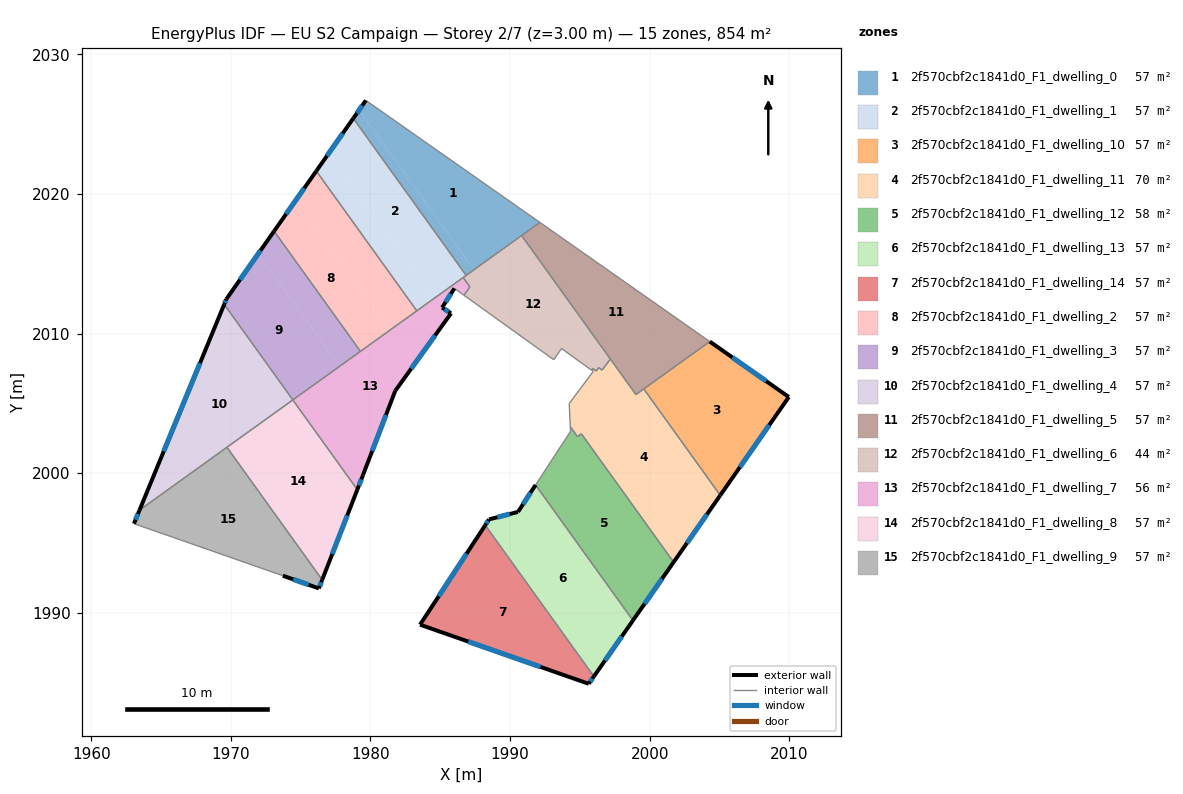
=== STOREY PLAN SPEC (per zone: floor XY polygon, exterior-wall plan segments, windows/doors) ===
zone 1: 2f570cbf2c1841d0_F1_dwelling_0  (57.0 m²)
  floor: (1992.13, 2017.97) (1987.40, 2014.58) (1979.18, 2026.02) (1979.67, 2026.71)
  floor: (1979.18, 2026.02) (1987.40, 2014.58) (1986.85, 2014.18) (1978.77, 2025.43)
  exterior wall: (1979.67, 2026.71) – (1978.77, 2025.43)  [1.6 m]
    window: (1979.41, 2026.35) – (1979.03, 2025.80)  [0.9 m²]
  interior walls: 3
zone 2: 2f570cbf2c1841d0_F1_dwelling_1  (57.0 m²)
  floor: (1978.77, 2025.43) (1986.85, 2014.18) (1984.54, 2012.52) (1977.04, 2022.96)
  floor: (1977.04, 2022.96) (1984.54, 2012.52) (1983.32, 2011.64) (1976.12, 2021.66)
  exterior wall: (1978.77, 2025.43) – (1976.12, 2021.66)  [4.6 m]
    window: (1978.01, 2024.35) – (1976.88, 2022.73)  [2.5 m²]
  interior walls: 4
zone 3: 2f570cbf2c1841d0_F1_dwelling_10  (57.0 m²)
  floor: (2009.96, 2005.47) (2005.05, 1998.43) (1999.57, 2006.05) (2004.30, 2009.44)
  exterior wall: (2009.96, 2005.47) – (2004.30, 2009.44)  [6.9 m]
    window: (2008.34, 2006.61) – (2005.91, 2008.31)  [3.8 m²]
  exterior wall: (2005.05, 1998.43) – (2009.96, 2005.47)  [8.6 m]
    window: (2006.45, 2000.44) – (2008.56, 2003.46)  [4.7 m²]
  interior walls: 2
zone 4: 2f570cbf2c1841d0_F1_dwelling_11  (70.4 m²)
  floor: (1999.57, 2006.05) (2005.05, 1998.43) (2001.71, 1993.64) (1995.10, 2002.84) (1994.82, 2002.64) (1994.73, 2002.76) (1994.31, 2003.35) (1994.23, 2005.01) (1995.95, 2007.31) (1995.83, 2007.39) (1995.92, 2007.51) (1996.17, 2007.34) (1996.35, 2007.58) (1996.59, 2007.40) (1996.90, 2007.81) (1997.18, 2008.19) (1999.01, 2005.64)
  exterior wall: (2001.71, 1993.64) – (2005.05, 1998.43)  [5.8 m]
    window: (2002.66, 1995.01) – (2004.09, 1997.06)  [3.2 m²]
  interior walls: 16
zone 5: 2f570cbf2c1841d0_F1_dwelling_12  (57.6 m²)
  floor: (1995.10, 2002.84) (2001.71, 1993.64) (1998.80, 1989.47) (1991.82, 1999.17) (1994.32, 2003.01) (1994.31, 2003.35) (1994.82, 2002.64)
  exterior wall: (1998.80, 1989.47) – (2001.71, 1993.64)  [5.1 m]
    window: (1999.63, 1990.66) – (2000.88, 1992.45)  [2.8 m²]
  interior walls: 6
zone 6: 2f570cbf2c1841d0_F1_dwelling_13  (57.0 m²)
  floor: (1991.82, 1999.17) (1998.80, 1989.47) (1996.00, 1985.46) (1988.22, 1996.29) (1988.49, 1996.71) (1990.56, 1997.24)
  exterior wall: (1996.00, 1985.46) – (1998.80, 1989.47)  [4.9 m]
    window: (1996.80, 1986.61) – (1998.00, 1988.32)  [2.7 m²]
  exterior wall: (1988.49, 1996.71) – (1988.22, 1996.29)  [0.5 m]
    window: (1988.41, 1996.59) – (1988.30, 1996.41)  [0.3 m²]
  exterior wall: (1990.56, 1997.24) – (1988.49, 1996.71)  [2.1 m]
    window: (1989.97, 1997.09) – (1989.08, 1996.86)  [1.2 m²]
  exterior wall: (1991.82, 1999.17) – (1990.56, 1997.24)  [2.3 m]
    window: (1991.46, 1998.62) – (1990.92, 1997.79)  [1.3 m²]
  interior walls: 2
zone 7: 2f570cbf2c1841d0_F1_dwelling_14  (57.0 m²)
  floor: (1988.22, 1996.29) (1996.00, 1985.46) (1995.63, 1984.93) (1983.55, 1989.17)
  exterior wall: (1983.55, 1989.17) – (1995.63, 1984.93)  [12.8 m]
    window: (1987.00, 1987.96) – (1992.18, 1986.14)  [7.1 m²]
  exterior wall: (1988.22, 1996.29) – (1983.55, 1989.17)  [8.5 m]
    window: (1986.88, 1994.26) – (1984.88, 1991.20)  [4.7 m²]
  exterior wall: (1995.63, 1984.93) – (1996.00, 1985.46)  [0.6 m]
    window: (1995.74, 1985.08) – (1995.89, 1985.31)  [0.4 m²]
  interior walls: 1
zone 8: 2f570cbf2c1841d0_F1_dwelling_2  (57.0 m²)
  floor: (1976.12, 2021.66) (1983.32, 2011.64) (1981.38, 2010.25) (1974.67, 2019.58)
  floor: (1974.67, 2019.58) (1981.38, 2010.25) (1979.28, 2008.74) (1973.10, 2017.35)
  exterior wall: (1976.12, 2021.66) – (1973.10, 2017.35)  [5.3 m]
    window: (1975.26, 2020.43) – (1973.96, 2018.58)  [2.9 m²]
  interior walls: 3
zone 9: 2f570cbf2c1841d0_F1_dwelling_3  (57.0 m²)
  floor: (1973.10, 2017.35) (1979.28, 2008.74) (1977.78, 2007.66) (1971.97, 2015.75)
  floor: (1971.97, 2015.75) (1977.78, 2007.66) (1974.44, 2005.26) (1969.52, 2012.11) (1969.68, 2012.48)
  exterior wall: (1969.68, 2012.48) – (1969.52, 2012.11)  [0.4 m]
    window: (1969.63, 2012.37) – (1969.57, 2012.21)  [0.2 m²]
  exterior wall: (1973.10, 2017.35) – (1969.68, 2012.48)  [6.0 m]
    window: (1972.12, 2015.96) – (1970.65, 2013.87)  [3.3 m²]
  interior walls: 3
zone 10: 2f570cbf2c1841d0_F1_dwelling_4  (57.0 m²)
  floor: (1969.52, 2012.11) (1974.44, 2005.26) (1963.46, 1997.37)
  exterior wall: (1969.52, 2012.11) – (1963.46, 1997.37)  [15.9 m]
    window: (1967.79, 2007.90) – (1965.19, 2001.58)  [8.8 m²]
  interior walls: 3
zone 11: 2f570cbf2c1841d0_F1_dwelling_5  (57.0 m²)
  floor: (2004.30, 2009.44) (1999.01, 2005.64) (1990.82, 2017.04) (1992.13, 2017.97)
  interior walls: 4
zone 12: 2f570cbf2c1841d0_F1_dwelling_6  (44.4 m²)
  floor: (1990.82, 2017.04) (1997.18, 2008.19) (1996.90, 2007.81) (1996.59, 2007.40) (1996.35, 2007.58) (1996.17, 2007.34) (1995.92, 2007.51) (1995.83, 2007.39) (1993.68, 2008.95) (1993.13, 2008.14) (1986.69, 2012.76) (1987.12, 2013.36) (1986.64, 2014.03)
  interior walls: 14
zone 13: 2f570cbf2c1841d0_F1_dwelling_7  (55.6 m²)
  floor: (1986.64, 2014.03) (1987.12, 2013.35) (1986.69, 2012.76) (1986.01, 2013.25) (1985.13, 2011.88) (1985.77, 2011.46) (1981.77, 2005.91) (1979.46, 1999.87) (1979.06, 1998.84) (1974.44, 2005.26)
  exterior wall: (1979.46, 1999.87) – (1981.77, 2005.91)  [6.5 m]
    window: (1980.12, 2001.60) – (1981.11, 2004.19)  [3.6 m²]
  exterior wall: (1979.06, 1998.84) – (1979.46, 1999.87)  [1.1 m]
    window: (1979.17, 1999.13) – (1979.34, 1999.58)  [0.6 m²]
  exterior wall: (1985.13, 2011.88) – (1986.01, 2013.25)  [1.6 m]
    window: (1985.38, 2012.27) – (1985.76, 2012.86)  [0.9 m²]
  exterior wall: (1985.77, 2011.46) – (1985.13, 2011.88)  [0.8 m]
    window: (1985.58, 2011.58) – (1985.31, 2011.76)  [0.4 m²]
  exterior wall: (1981.77, 2005.91) – (1985.77, 2011.46)  [6.8 m]
    window: (1982.91, 2007.50) – (1984.63, 2009.88)  [3.8 m²]
  interior walls: 7
zone 14: 2f570cbf2c1841d0_F1_dwelling_8  (57.0 m²)
  floor: (1974.44, 2005.26) (1979.06, 1998.84) (1976.54, 1992.38) (1969.72, 2001.87)
  exterior wall: (1976.54, 1992.38) – (1979.06, 1998.84)  [6.9 m]
    window: (1977.26, 1994.22) – (1978.34, 1996.99)  [3.8 m²]
  interior walls: 3
zone 15: 2f570cbf2c1841d0_F1_dwelling_9  (57.0 m²)
  floor: (1969.72, 2001.87) (1976.54, 1992.38) (1976.30, 1991.76) (1973.72, 1992.68) (1963.06, 1996.40) (1963.46, 1997.37)
  exterior wall: (1963.46, 1997.37) – (1963.06, 1996.40)  [1.1 m]
    window: (1963.35, 1997.10) – (1963.18, 1996.68)  [0.6 m²]
  exterior wall: (1976.30, 1991.76) – (1976.54, 1992.38)  [0.7 m]
    window: (1976.37, 1991.94) – (1976.47, 1992.20)  [0.4 m²]
  exterior wall: (1973.72, 1992.68) – (1976.30, 1991.76)  [2.7 m]
    window: (1974.46, 1992.42) – (1975.57, 1992.03)  [1.5 m²]
  interior walls: 3

=== DERIVED (storey summary) ===
Building: EU S2 Campaign
Storey: 2 of 7  (floor level z = 3.00 m)
Storey gross floor area: 854.5 m²
Zones on this storey: 15
  - 2f570cbf2c1841d0_F1_dwelling_0: floor 57.0 m²; exterior wall 1.6 m (4.7 m²); 1 window(s) 0.9 m²; WWR 18.4%
  - 2f570cbf2c1841d0_F1_dwelling_1: floor 57.0 m²; exterior wall 4.6 m (13.8 m²); 1 window(s) 2.5 m²; WWR 18.4%
  - 2f570cbf2c1841d0_F1_dwelling_10: floor 57.0 m²; exterior wall 15.5 m (46.5 m²); 2 window(s) 8.5 m²; WWR 18.4%
  - 2f570cbf2c1841d0_F1_dwelling_11: floor 70.4 m²; exterior wall 5.8 m (17.5 m²); 1 window(s) 3.2 m²; WWR 18.4%
  - 2f570cbf2c1841d0_F1_dwelling_12: floor 57.6 m²; exterior wall 5.1 m (15.3 m²); 1 window(s) 2.8 m²; WWR 18.4%
  - 2f570cbf2c1841d0_F1_dwelling_13: floor 57.0 m²; exterior wall 9.8 m (29.5 m²); 4 window(s) 5.4 m²; WWR 18.4%
  - 2f570cbf2c1841d0_F1_dwelling_14: floor 57.0 m²; exterior wall 22.0 m (65.9 m²); 3 window(s) 12.1 m²; WWR 18.4%
  - 2f570cbf2c1841d0_F1_dwelling_2: floor 57.0 m²; exterior wall 5.3 m (15.8 m²); 1 window(s) 2.9 m²; WWR 18.4%
  - 2f570cbf2c1841d0_F1_dwelling_3: floor 57.0 m²; exterior wall 6.4 m (19.1 m²); 2 window(s) 3.5 m²; WWR 18.4%
  - 2f570cbf2c1841d0_F1_dwelling_4: floor 57.0 m²; exterior wall 15.9 m (47.8 m²); 1 window(s) 8.8 m²; WWR 18.4%
  - 2f570cbf2c1841d0_F1_dwelling_5: floor 57.0 m²
  - 2f570cbf2c1841d0_F1_dwelling_6: floor 44.4 m²
  - 2f570cbf2c1841d0_F1_dwelling_7: floor 55.6 m²; exterior wall 16.8 m (50.4 m²); 5 window(s) 9.3 m²; WWR 18.4%
  - 2f570cbf2c1841d0_F1_dwelling_8: floor 57.0 m²; exterior wall 6.9 m (20.8 m²); 1 window(s) 3.8 m²; WWR 18.4%
  - 2f570cbf2c1841d0_F1_dwelling_9: floor 57.0 m²; exterior wall 4.4 m (13.3 m²); 3 window(s) 2.4 m²; WWR 18.4%
Zone adjacency (shared interzone walls):
  - 2f570cbf2c1841d0_F1_dwelling_0 ↔ 2f570cbf2c1841d0_F1_dwelling_1
  - 2f570cbf2c1841d0_F1_dwelling_1 ↔ 2f570cbf2c1841d0_F1_dwelling_2
  - 2f570cbf2c1841d0_F1_dwelling_1 ↔ 2f570cbf2c1841d0_F1_dwelling_6
  - 2f570cbf2c1841d0_F1_dwelling_1 ↔ 2f570cbf2c1841d0_F1_dwelling_7
  - 2f570cbf2c1841d0_F1_dwelling_10 ↔ 2f570cbf2c1841d0_F1_dwelling_11
  - 2f570cbf2c1841d0_F1_dwelling_11 ↔ 2f570cbf2c1841d0_F1_dwelling_12
  - 2f570cbf2c1841d0_F1_dwelling_11 ↔ 2f570cbf2c1841d0_F1_dwelling_6
  - 2f570cbf2c1841d0_F1_dwelling_12 ↔ 2f570cbf2c1841d0_F1_dwelling_13
  - 2f570cbf2c1841d0_F1_dwelling_13 ↔ 2f570cbf2c1841d0_F1_dwelling_14
  - 2f570cbf2c1841d0_F1_dwelling_2 ↔ 2f570cbf2c1841d0_F1_dwelling_3
  - 2f570cbf2c1841d0_F1_dwelling_2 ↔ 2f570cbf2c1841d0_F1_dwelling_7
  - 2f570cbf2c1841d0_F1_dwelling_3 ↔ 2f570cbf2c1841d0_F1_dwelling_4
  - 2f570cbf2c1841d0_F1_dwelling_3 ↔ 2f570cbf2c1841d0_F1_dwelling_7
  - 2f570cbf2c1841d0_F1_dwelling_4 ↔ 2f570cbf2c1841d0_F1_dwelling_8
  - 2f570cbf2c1841d0_F1_dwelling_4 ↔ 2f570cbf2c1841d0_F1_dwelling_9
  - 2f570cbf2c1841d0_F1_dwelling_7 ↔ 2f570cbf2c1841d0_F1_dwelling_8
  - 2f570cbf2c1841d0_F1_dwelling_8 ↔ 2f570cbf2c1841d0_F1_dwelling_9